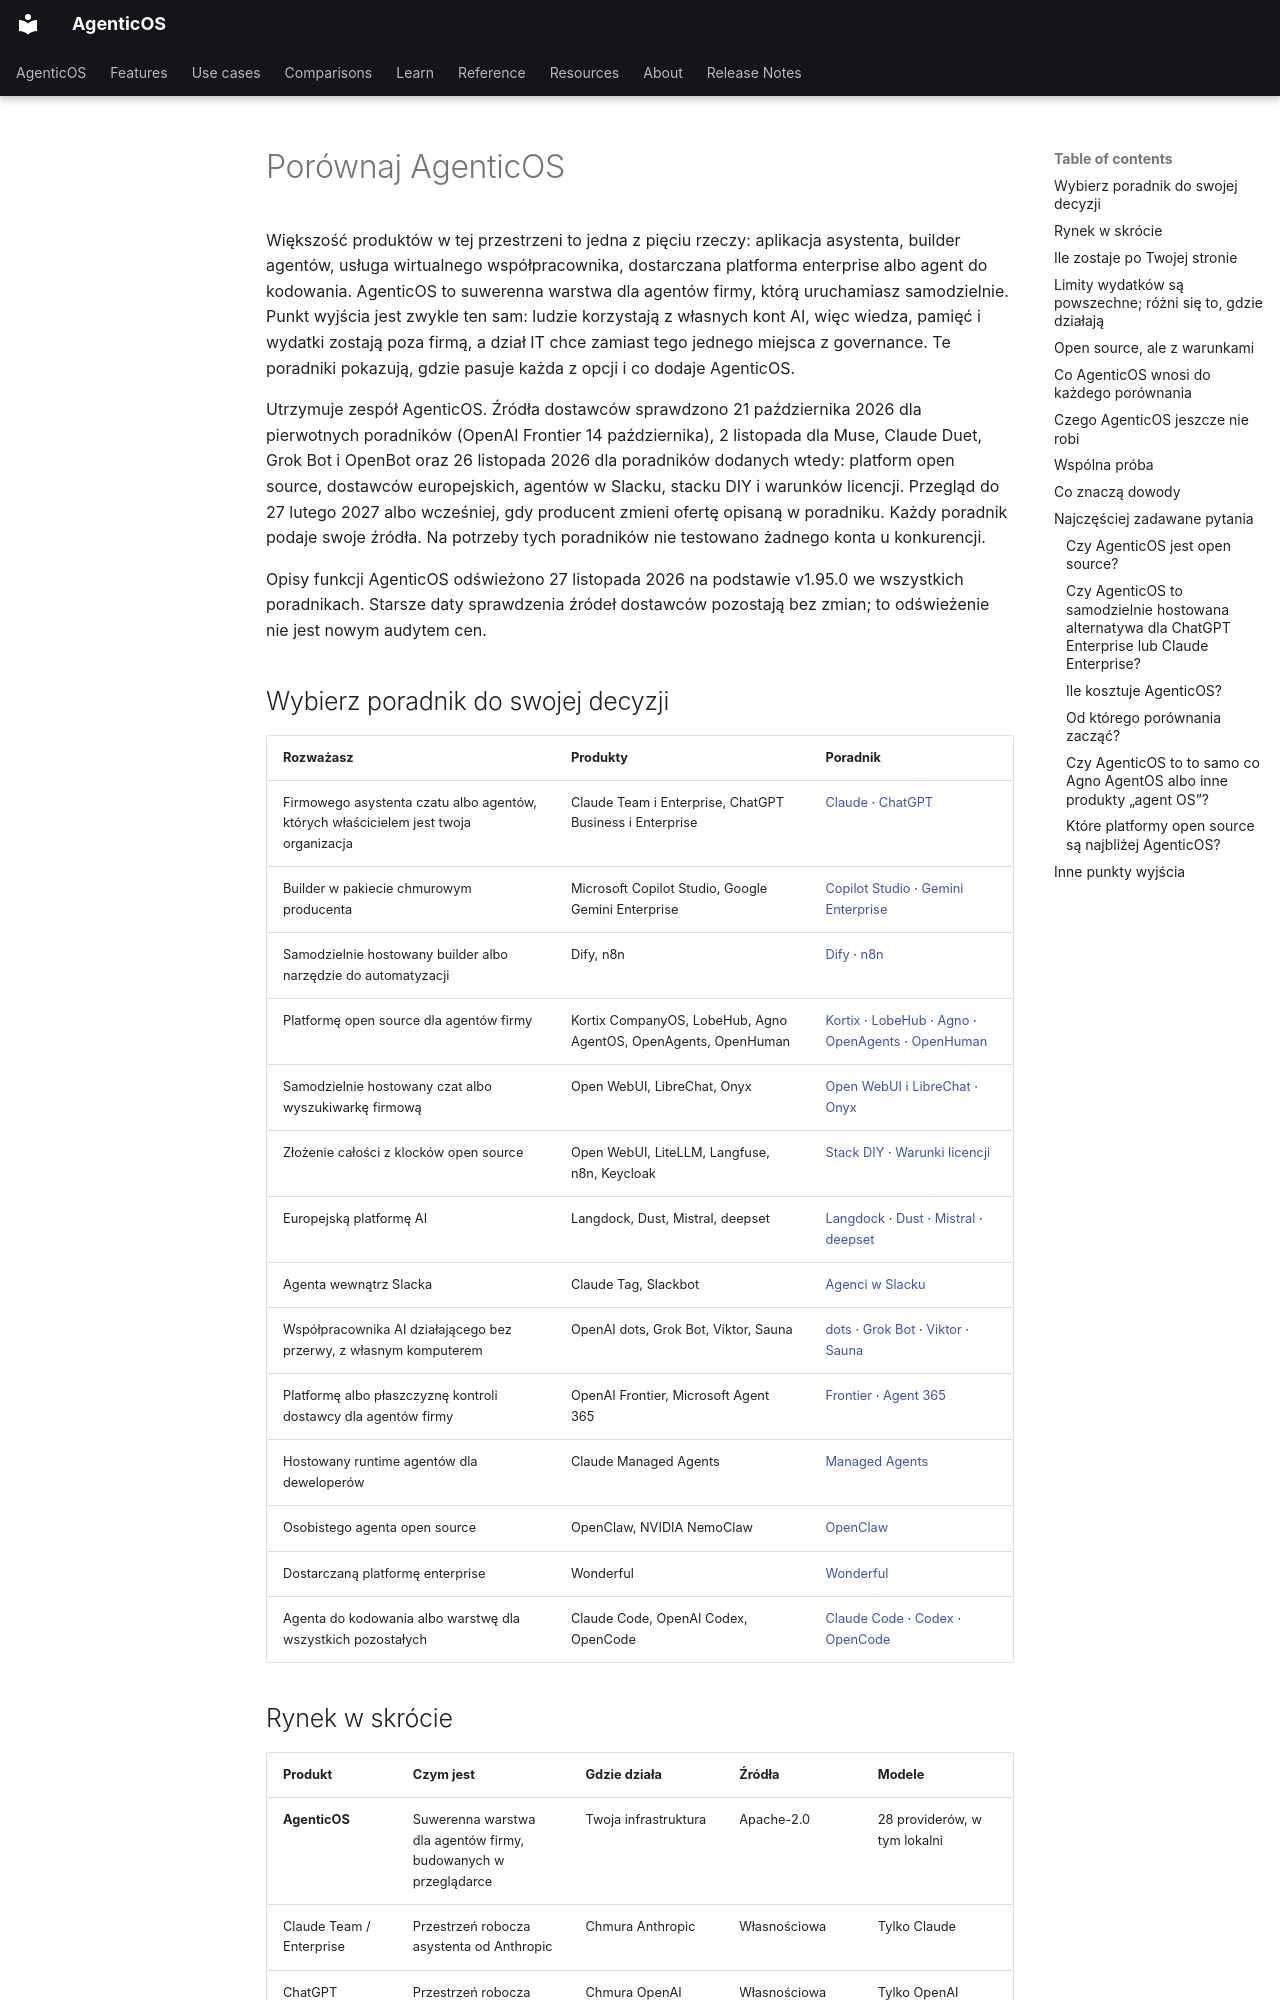

repository: vstorm-co/agenticos · page: about/comparison.pl/index.html · generator: mkdocs

---
source_sha: "9a4f545a35b8"
title: "Porównaj AgenticOS"
seo_title: "Porównania AgenticOS: suwerenna warstwa agentów AI"
description: "Porównaj AgenticOS z Claude, ChatGPT, Copilot Studio, Dify, n8n, Kortix, LobeHub, Onyx, Open WebUI, Langdock, Dust, deepset i agentami w Slacku."
---

# Porównaj AgenticOS { #compare-agenticos }

Większość produktów w tej przestrzeni to jedna z pięciu rzeczy: aplikacja asystenta, builder agentów, usługa wirtualnego współpracownika, dostarczana platforma enterprise albo agent do kodowania. AgenticOS to suwerenna warstwa dla agentów firmy, którą uruchamiasz samodzielnie. Punkt wyjścia jest zwykle ten sam: ludzie korzystają z własnych kont AI, więc wiedza, pamięć i wydatki zostają poza firmą, a dział IT chce zamiast tego jednego miejsca z governance. Te poradniki pokazują, gdzie pasuje każda z opcji i co dodaje AgenticOS.

Utrzymuje zespół AgenticOS. Źródła dostawców sprawdzono 21 października 2026 dla pierwotnych poradników (OpenAI Frontier 14 października), 2 listopada dla Muse, Claude Duet, Grok Bot i OpenBot oraz 26 listopada 2026 dla poradników dodanych wtedy: platform open source, dostawców europejskich, agentów w Slacku, stacku DIY i warunków licencji. Przegląd do 27 lutego 2027 albo wcześniej, gdy producent zmieni ofertę opisaną w poradniku. Każdy poradnik podaje swoje źródła. Na potrzeby tych poradników nie testowano żadnego konta u konkurencji.

Opisy funkcji AgenticOS odświeżono 27 listopada 2026 na podstawie v1.95.0 we wszystkich poradnikach. Starsze daty sprawdzenia źródeł dostawców pozostają bez zmian; to odświeżenie nie jest nowym audytem cen.

## Wybierz poradnik do swojej decyzji { #pick-the-guide-for-your-decision }

| Rozważasz | Produkty | Poradnik |
| --- | --- | --- |
| Firmowego asystenta czatu albo agentów, których właścicielem jest twoja organizacja | Claude Team i Enterprise, ChatGPT Business i Enterprise | [Claude](claude-apps.md) · [ChatGPT](chatgpt.md) |
| Builder w pakiecie chmurowym producenta | Microsoft Copilot Studio, Google Gemini Enterprise | [Copilot Studio](copilot-studio.md) · [Gemini Enterprise](gemini-enterprise.md) |
| Samodzielnie hostowany builder albo narzędzie do automatyzacji | Dify, n8n | [Dify](dify.md) · [n8n](n8n.md) |
| Platformę open source dla agentów firmy | Kortix CompanyOS, LobeHub, Agno AgentOS, OpenAgents, OpenHuman | [Kortix](kortix.md) · [LobeHub](lobehub.md) · [Agno](agno.md) · [OpenAgents](openagents.md) · [OpenHuman](openhuman.md) |
| Samodzielnie hostowany czat albo wyszukiwarkę firmową | Open WebUI, LibreChat, Onyx | [Open WebUI i LibreChat](open-webui-librechat.md) · [Onyx](onyx.md) |
| Złożenie całości z klocków open source | Open WebUI, LiteLLM, Langfuse, n8n, Keycloak | [Stack DIY](diy-stack.md) · [Warunki licencji](licence-terms.md) |
| Europejską platformę AI | Langdock, Dust, Mistral, deepset | [Langdock](langdock.md) · [Dust](dust.md) · [Mistral](mistral.md) · [deepset](deepset.md) |
| Agenta wewnątrz Slacka | Claude Tag, Slackbot | [Agenci w Slacku](slack-agents.md) |
| Współpracownika AI działającego bez przerwy, z własnym komputerem | OpenAI dots, Grok Bot, Viktor, Sauna | [dots](openai-dots.md) · [Grok Bot](grok-bot.md) · [Viktor](viktor.md) · [Sauna](sauna.md) |
| Platformę albo płaszczyznę kontroli dostawcy dla agentów firmy | OpenAI Frontier, Microsoft Agent 365 | [Frontier](openai-frontier.md) · [Agent 365](microsoft-agent-365.md) |
| Hostowany runtime agentów dla deweloperów | Claude Managed Agents | [Managed Agents](claude-managed-agents.md) |
| Osobistego agenta open source | OpenClaw, NVIDIA NemoClaw | [OpenClaw](openclaw.md) |
| Dostarczaną platformę enterprise | Wonderful | [Wonderful](wonderful.md) |
| Agenta do kodowania albo warstwę dla wszystkich pozostałych | Claude Code, OpenAI Codex, OpenCode | [Claude Code](claude-code.md) · [Codex](codex.md) · [OpenCode](opencode.md) |
